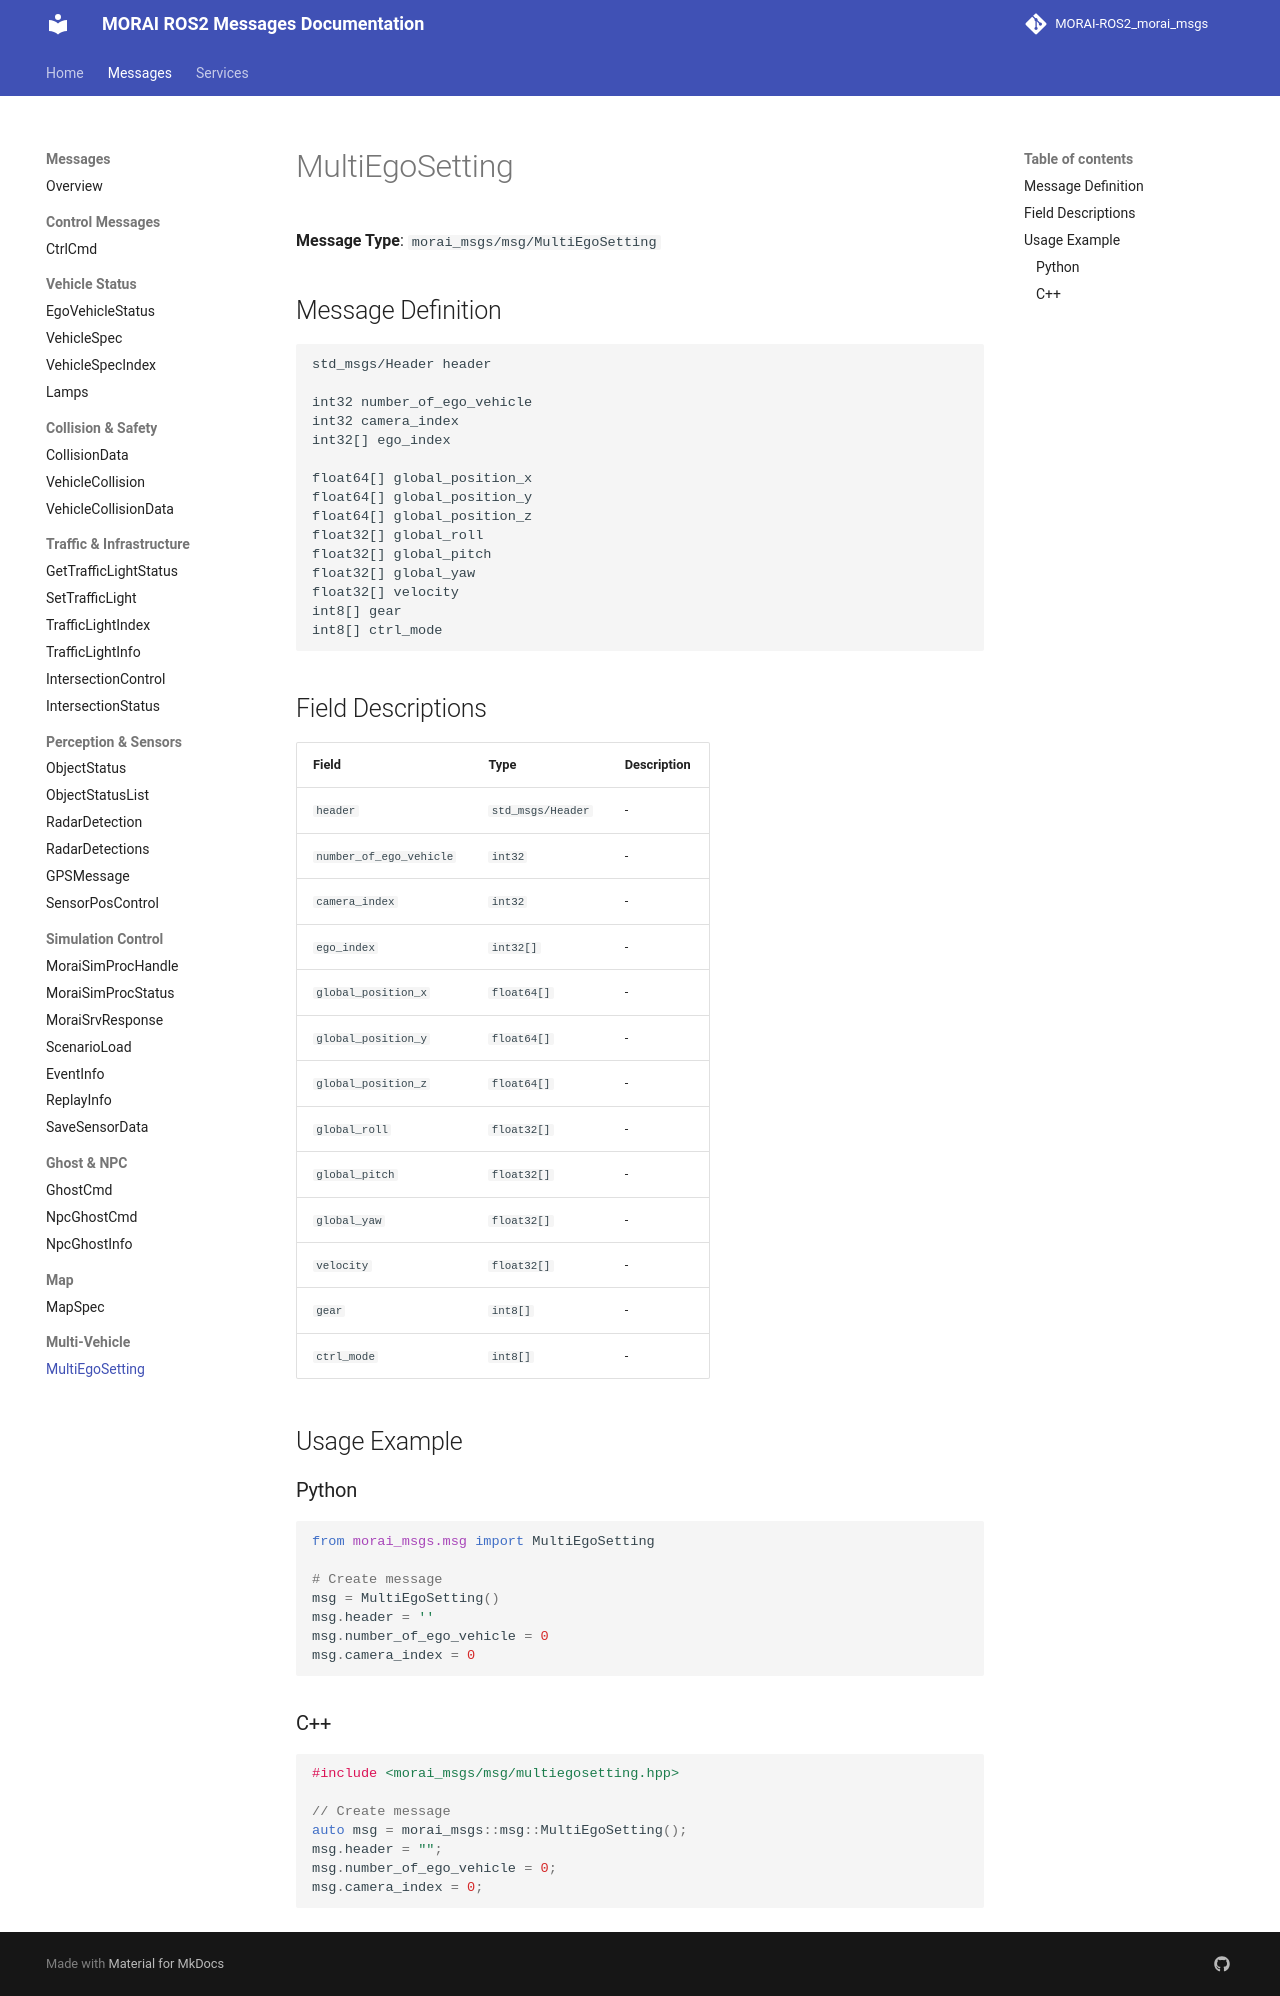

repository: Proejct-MR-2026/MR_Morai-Autoware_Morai-Disturbance-msg · page: messages/MultiEgoSetting/index.html · generator: mkdocs

# MultiEgoSetting

**Message Type**: `morai_msgs/msg/MultiEgoSetting`

## Message Definition

```
std_msgs/Header header

int32 number_of_ego_vehicle
int32 camera_index
int32[] ego_index

float64[] global_position_x
float64[] global_position_y
float64[] global_position_z
float32[] global_roll
float32[] global_pitch
float32[] global_yaw
float32[] velocity
int8[] gear
int8[] ctrl_mode
```

## Field Descriptions

| Field | Type | Description |
|-------|------|-------------|
| `header` | `std_msgs/Header` | - |
| `number_of_ego_vehicle` | `int32` | - |
| `camera_index` | `int32` | - |
| `ego_index` | `int32[]` | - |
| `global_position_x` | `float64[]` | - |
| `global_position_y` | `float64[]` | - |
| `global_position_z` | `float64[]` | - |
| `global_roll` | `float32[]` | - |
| `global_pitch` | `float32[]` | - |
| `global_yaw` | `float32[]` | - |
| `velocity` | `float32[]` | - |
| `gear` | `int8[]` | - |
| `ctrl_mode` | `int8[]` | - |

## Usage Example

### Python

```python
from morai_msgs.msg import MultiEgoSetting

# Create message
msg = MultiEgoSetting()
msg.header = ''
msg.number_of_ego_vehicle = 0
msg.camera_index = 0
```

### C++

```cpp
#include <morai_msgs/msg/multiegosetting.hpp>

// Create message
auto msg = morai_msgs::msg::MultiEgoSetting();
msg.header = "";
msg.number_of_ego_vehicle = 0;
msg.camera_index = 0;
```
